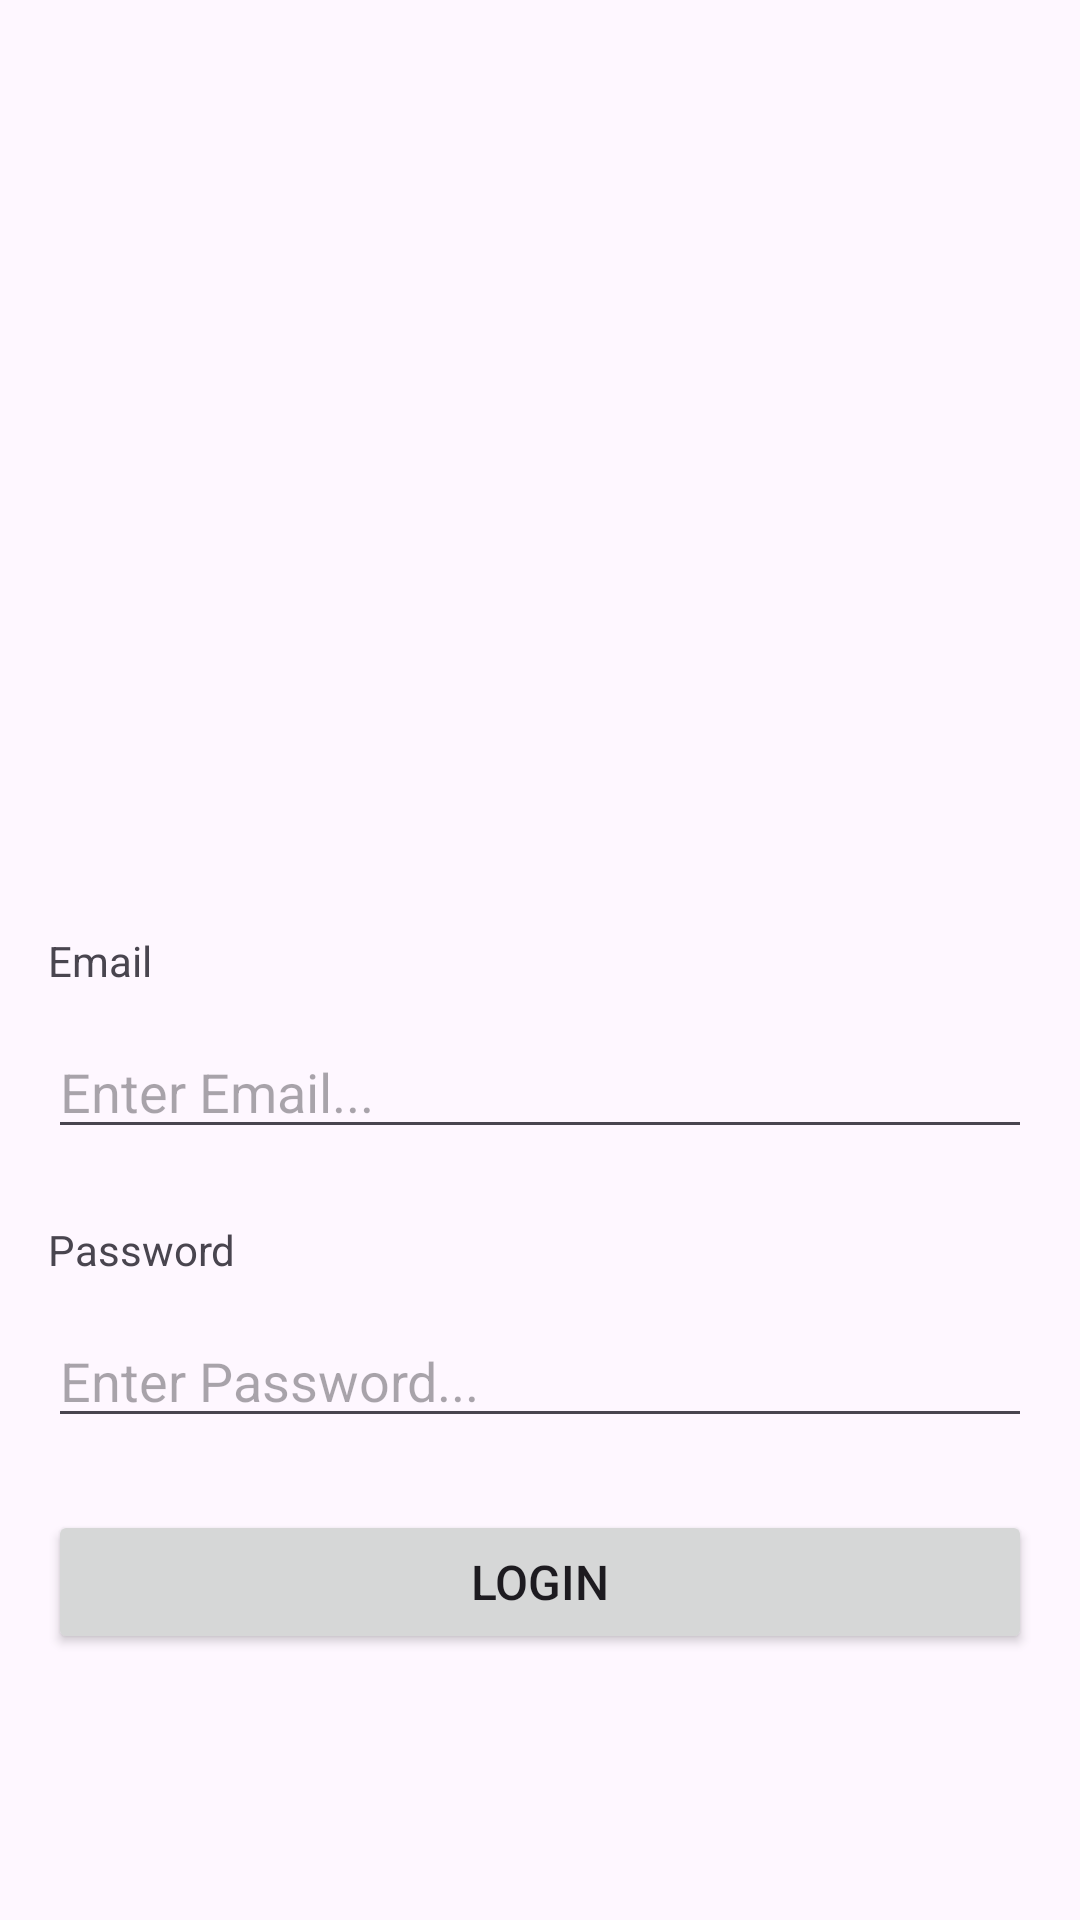

Produce the Android XML layout that renders to this screen, including the resource entries it uses.
<!-- AndroidManifest.xml: application theme Theme.ISMTSecF -->
<!-- res/layout/activity_login.xml -->
<?xml version="1.0" encoding="utf-8"?>
<androidx.constraintlayout.widget.ConstraintLayout
    xmlns:android="http://schemas.android.com/apk/res/android"
    xmlns:app="http://schemas.android.com/apk/res-auto"
    xmlns:tools="http://schemas.android.com/tools"
    android:layout_width="match_parent"
    android:layout_height="match_parent"
    android:padding="16dp"
    tools:context=".login.LoginActivity">

    <ImageButton
        android:id="@+id/img_btn_back"
        android:layout_width="48dp"
        android:layout_height="48dp"
        android:src="@drawable/ic_back"
        android:background="@android:color/transparent"
        app:layout_constraintTop_toTopOf="parent"
        app:layout_constraintStart_toStartOf="parent"
        android:layout_marginTop="24dp"
        />

    <TextView
        android:id="@+id/tv_email"
        android:layout_width="wrap_content"
        android:layout_height="wrap_content"
        android:text="Email"
        app:layout_constraintStart_toStartOf="parent"
        app:layout_constraintTop_toTopOf="parent"
        app:layout_constraintBottom_toBottomOf="parent"
        />

    <EditText
        android:id="@+id/et_email"
        android:layout_width="0dp"
        android:layout_height="wrap_content"
        android:hint="Enter Email..."
        app:layout_constraintStart_toStartOf="parent"
        app:layout_constraintEnd_toEndOf="parent"
        app:layout_constraintTop_toBottomOf="@+id/tv_email"
        android:layout_marginTop="12dp"
        />

    <TextView
        android:id="@+id/tv_password"
        android:layout_width="wrap_content"
        android:layout_height="wrap_content"
        android:text="Password"
        app:layout_constraintStart_toStartOf="parent"
        app:layout_constraintTop_toBottomOf="@+id/et_email"
        android:layout_marginTop="24dp"/>

    <EditText
        android:id="@+id/et_password"
        android:layout_width="0dp"
        android:layout_height="wrap_content"
        android:hint="Enter Password..."
        app:layout_constraintStart_toStartOf="parent"
        app:layout_constraintEnd_toEndOf="parent"
        app:layout_constraintTop_toBottomOf="@+id/tv_password"
        android:layout_marginTop="12dp"
        android:inputType="textPassword"/>

    <Button
        android:id="@+id/btn_login"
        android:layout_width="0dp"
        android:layout_height="wrap_content"
        app:layout_constraintStart_toStartOf="parent"
        app:layout_constraintEnd_toEndOf="parent"
        app:layout_constraintTop_toBottomOf="@+id/et_password"
        android:text="Login"
        android:textSize="16sp"
        android:layout_marginTop="24dp"/>


</androidx.constraintlayout.widget.ConstraintLayout>
<!-- resources referenced by this layout -->
<resources>
  <style name="Theme.ISMTSecF" parent="Base.Theme.ISMTSecF" />
  <style name="Base.Theme.ISMTSecF" parent="Theme.Material3.DayNight.NoActionBar">
          
          
      </style>
</resources>
